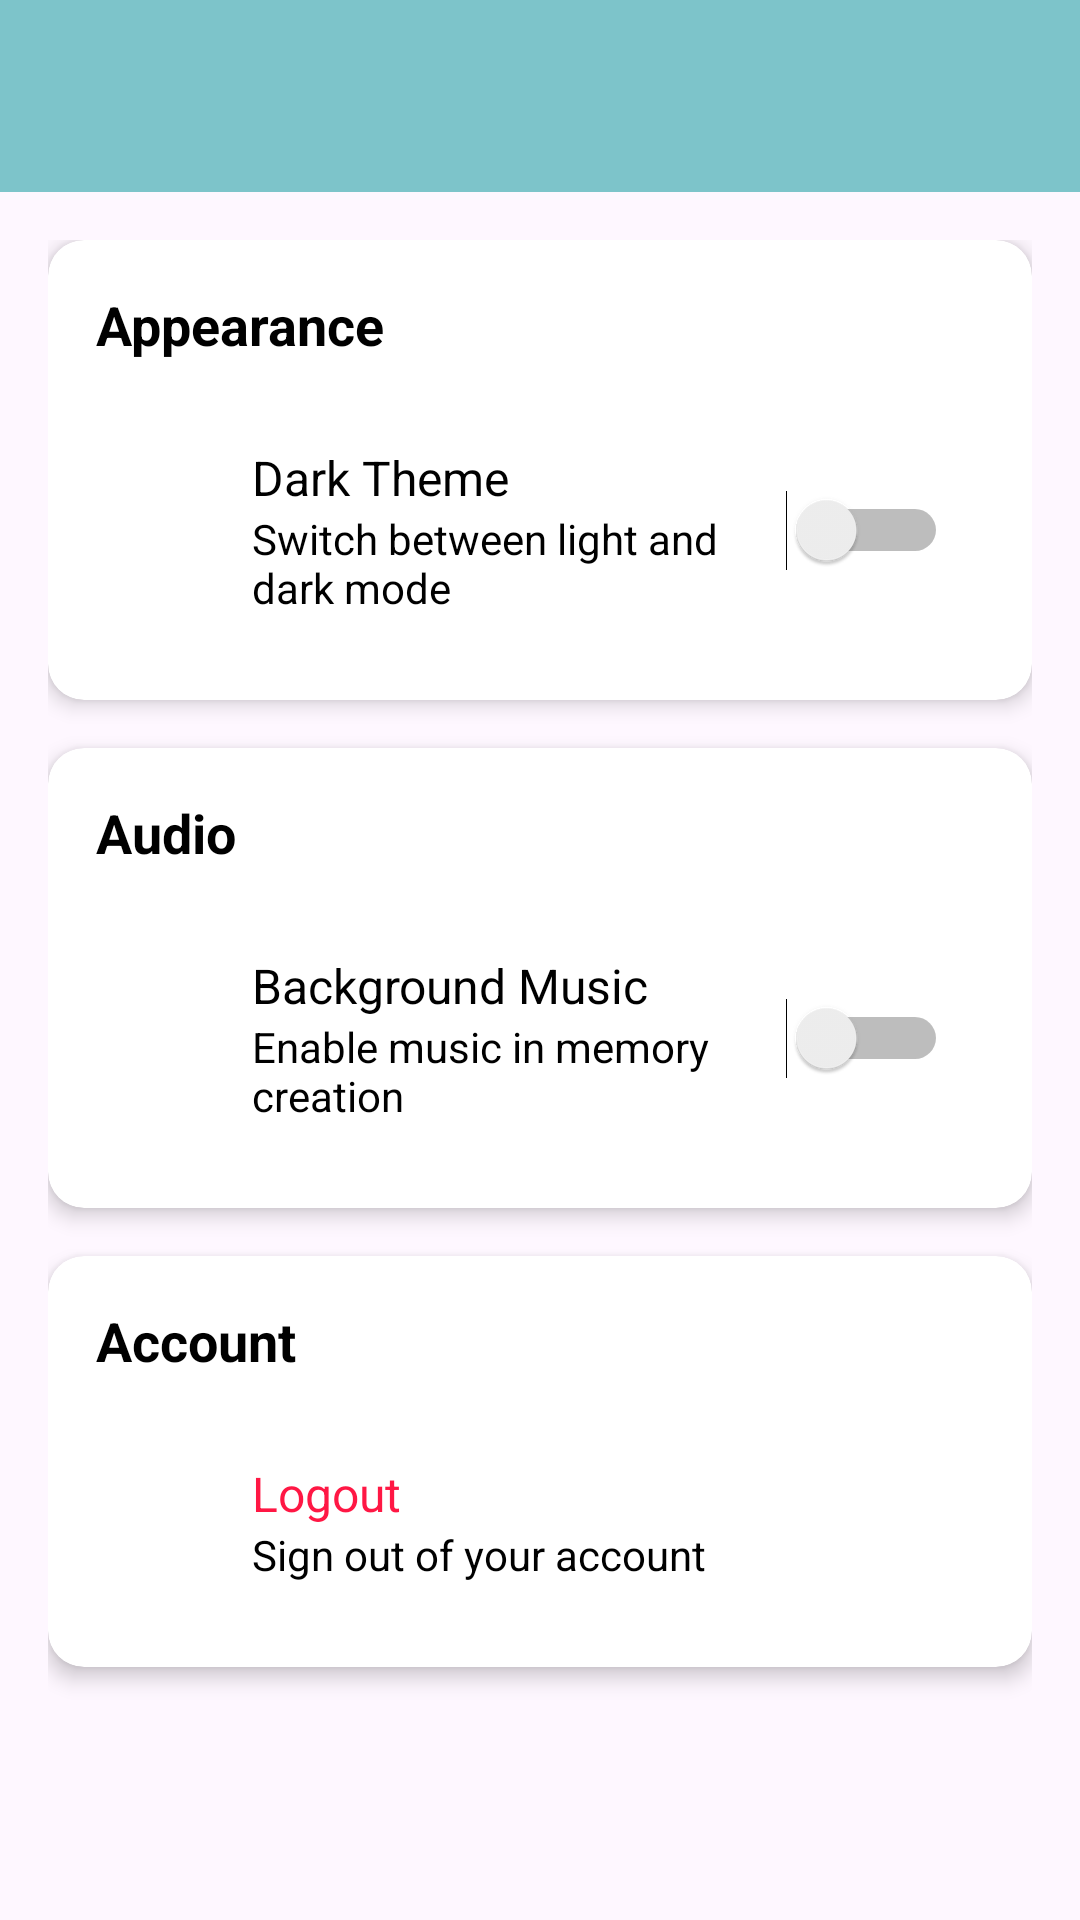

Android layout source for this screen:
<!-- AndroidManifest.xml: application theme Theme.MYTripBuddyMB -->
<!-- res/layout/activity_setting.xml -->
<?xml version="1.0" encoding="utf-8"?>

<LinearLayout xmlns:android="http://schemas.android.com/apk/res/android"
    xmlns:app="http://schemas.android.com/apk/res-auto"
    android:layout_width="match_parent"
    android:layout_height="match_parent"
    android:orientation="vertical"
   >

    
    <androidx.appcompat.widget.Toolbar
        android:id="@+id/toolbar"
        android:layout_width="match_parent"
        android:layout_height="?attr/actionBarSize"
        android:background="#7DC4CA"
        android:elevation="4dp"
        android:theme="@style/ThemeOverlay.AppCompat.Dark.ActionBar"
        app:popupTheme="@style/ThemeOverlay.AppCompat.Light" />

    
    <ScrollView
        android:layout_width="match_parent"
        android:layout_height="match_parent"
        android:fillViewport="true">

        <LinearLayout
            android:layout_width="match_parent"
            android:layout_height="wrap_content"
            android:orientation="vertical"
            android:padding="16dp">

            
            <androidx.cardview.widget.CardView
                android:layout_width="match_parent"
                android:layout_height="wrap_content"
                android:layout_marginBottom="16dp"
                app:cardCornerRadius="12dp"
                app:cardElevation="4dp"
                app:cardBackgroundColor="@color/white">

                <LinearLayout
                    android:layout_width="match_parent"
                    android:layout_height="wrap_content"
                    android:orientation="vertical"
                    android:padding="16dp">

                    <TextView
                        android:layout_width="wrap_content"
                        android:layout_height="wrap_content"
                        android:text="Appearance"
                        android:textSize="18sp"
                        android:textStyle="bold"
                        android:textColor="@color/black"
                        android:layout_marginBottom="16dp" />

                    
                    <LinearLayout
                        android:layout_width="match_parent"
                        android:layout_height="wrap_content"
                        android:orientation="horizontal"
                        android:gravity="center_vertical"
                        android:padding="12dp"
                        android:background="?android:attr/selectableItemBackground"
                        android:clickable="true"
                        android:focusable="true">

                        <ImageView
                            android:layout_width="24dp"
                            android:layout_height="24dp"
                            android:layout_marginEnd="16dp"
                            android:contentDescription="Theme" />

                        <LinearLayout
                            android:layout_width="0dp"
                            android:layout_height="wrap_content"
                            android:layout_weight="1"
                            android:orientation="vertical">

                            <TextView
                                android:layout_width="wrap_content"
                                android:layout_height="wrap_content"
                                android:text="Dark Theme"
                                android:textSize="16sp"
                                android:textColor="@color/black" />

                            <TextView
                                android:layout_width="wrap_content"
                                android:layout_height="wrap_content"
                                android:text="Switch between light and dark mode"
                                android:textSize="14sp"
                                android:textColor="@color/black" />

                        </LinearLayout>

                        <Switch
                            android:id="@+id/switch_theme"
                            android:layout_width="wrap_content"
                            android:layout_height="wrap_content" />

                    </LinearLayout>

                </LinearLayout>

            </androidx.cardview.widget.CardView>

            
            <androidx.cardview.widget.CardView
                android:layout_width="match_parent"
                android:layout_height="wrap_content"
                android:layout_marginBottom="16dp"
                app:cardCornerRadius="12dp"
                app:cardElevation="4dp">

                <LinearLayout
                    android:layout_width="match_parent"
                    android:layout_height="wrap_content"
                    android:orientation="vertical"
                    android:padding="16dp">

                    <TextView
                        android:layout_width="wrap_content"
                        android:layout_height="wrap_content"
                        android:text="Audio"
                        android:textSize="18sp"
                        android:textStyle="bold"
                        android:textColor="@color/black"
                        android:layout_marginBottom="16dp" />

                    
                    <LinearLayout
                        android:layout_width="match_parent"
                        android:layout_height="wrap_content"
                        android:orientation="horizontal"
                        android:gravity="center_vertical"
                        android:padding="12dp"
                        android:background="?android:attr/selectableItemBackground"
                        android:clickable="true"
                        android:focusable="true">

                        <ImageView
                            android:layout_width="24dp"
                            android:layout_height="24dp"
                            android:layout_marginEnd="16dp"
                            android:contentDescription="Music" />

                        <LinearLayout
                            android:layout_width="0dp"
                            android:layout_height="wrap_content"
                            android:layout_weight="1"
                            android:orientation="vertical">

                            <TextView
                                android:layout_width="wrap_content"
                                android:layout_height="wrap_content"
                                android:text="Background Music"
                                android:textSize="16sp"
                                android:textColor="@color/black" />

                            <TextView
                                android:layout_width="wrap_content"
                                android:layout_height="wrap_content"
                                android:text="Enable music in memory creation"
                                android:textSize="14sp"
                                android:textColor="@color/black" />

                        </LinearLayout>

                        <Switch
                            android:id="@+id/switch_background_music"
                            android:layout_width="wrap_content"
                            android:layout_height="wrap_content" />

                    </LinearLayout>

                </LinearLayout>

            </androidx.cardview.widget.CardView>


            
            <androidx.cardview.widget.CardView
                android:layout_width="match_parent"
                android:layout_height="wrap_content"
                app:cardCornerRadius="12dp"
                app:cardElevation="4dp">

                <LinearLayout
                    android:layout_width="match_parent"
                    android:layout_height="wrap_content"
                    android:orientation="vertical"
                    android:padding="16dp">

                    <TextView
                        android:layout_width="wrap_content"
                        android:layout_height="wrap_content"
                        android:text="Account"
                        android:textSize="18sp"
                        android:textStyle="bold"
                        android:textColor="@color/black"
                        android:layout_marginBottom="16dp" />

                    
                    <LinearLayout
                        android:id="@+id/tv_logout"
                        android:layout_width="match_parent"
                        android:layout_height="wrap_content"
                        android:orientation="horizontal"
                        android:gravity="center_vertical"
                        android:padding="12dp"
                        android:background="?android:attr/selectableItemBackground"
                        android:clickable="true"
                        android:focusable="true">

                        <ImageView
                            android:layout_width="24dp"
                            android:layout_height="24dp"
                            android:layout_marginEnd="16dp"
                            android:contentDescription="Logout"
                            android:src="@drawable/logout" />

                        <LinearLayout
                            android:layout_width="0dp"
                            android:layout_height="wrap_content"
                            android:layout_weight="1"
                            android:orientation="vertical">

                            <TextView
                                android:layout_width="wrap_content"
                                android:layout_height="wrap_content"
                                android:text="Logout"
                                android:textColor="#FF1744"
                                android:textSize="16sp" />

                            <TextView
                                android:layout_width="wrap_content"
                                android:layout_height="wrap_content"
                                android:text="Sign out of your account"
                                android:textColor="@color/black"
                                android:textSize="14sp" />

                        </LinearLayout>

                        <ImageView
                            android:layout_width="24dp"
                            android:layout_height="24dp"
                            android:contentDescription="Navigate" />

                    </LinearLayout>

                </LinearLayout>

            </androidx.cardview.widget.CardView>

        </LinearLayout>

    </ScrollView>

</LinearLayout>
<!-- resources referenced by this layout -->
<resources>
  <style name="Theme.MYTripBuddyMB" parent="Base.Theme.MYTripBuddyMB" />
  <style name="Base.Theme.MYTripBuddyMB" parent="Theme.Material3.DayNight.NoActionBar">
          
          
      </style>
  <!-- not gathered from this repository: default colours our renderer supplied (Android Studio template values) -->
  <color name="black">#FF000000</color>
  <color name="white">#FFFFFFFF</color>
</resources>
